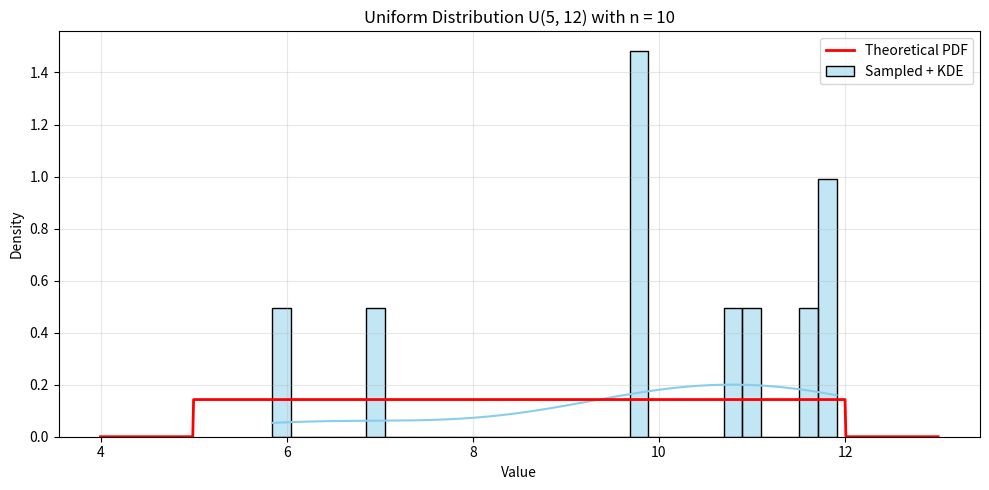
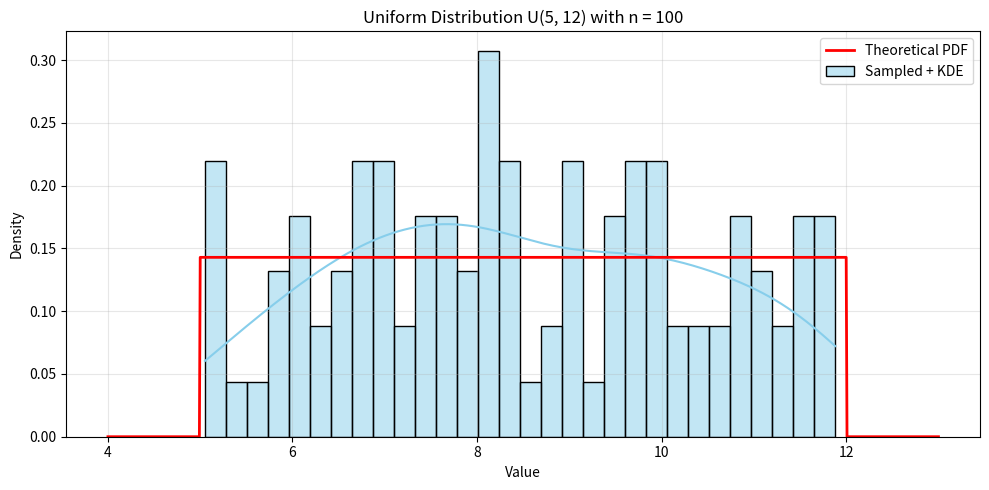
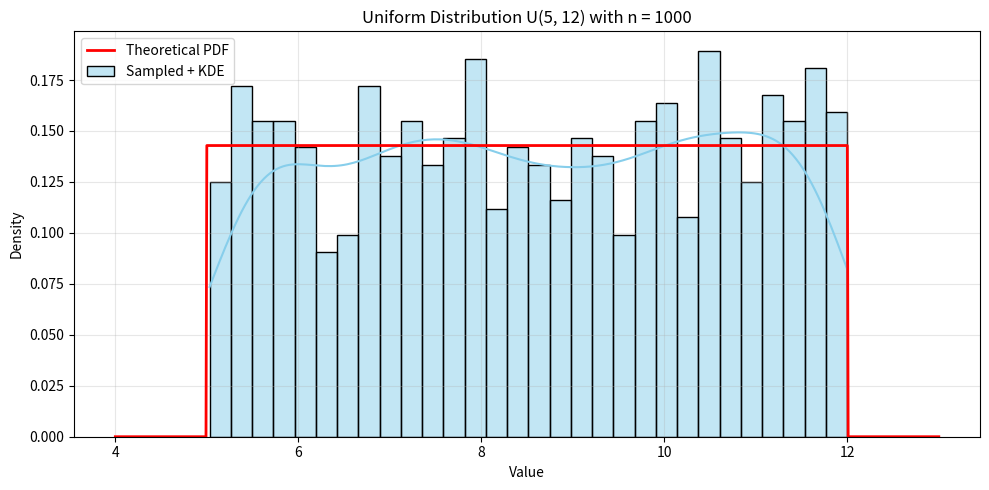
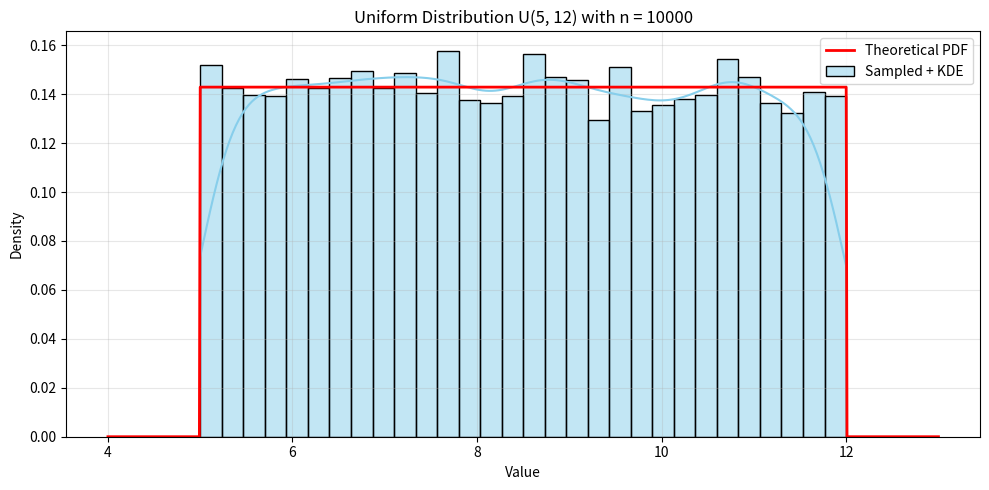

These charts were generated, in order, by the following Python code:
'''
Visualize uniform distribution with the help
of a random number generator acting over an interval of numbers (5,12).
You can import uniform() function from scipy.stats package for that purpose.
Also, try using Seaborn package and distplot() function with kde=True.
Is the estimated denstity distribution similar to the theoretical one?
How does it change when the size=n varies? Check for n∈[10,100,1000,10000].
'''

import numpy as np
import matplotlib.pyplot as plt
import seaborn as sns
from scipy.stats import uniform

def visualize_uniform_distribution(n_values=[10, 100, 1000, 10000], a=5, b=12):
    for n in n_values:
        data = uniform.rvs(loc=a, scale=b-a, size=n)
        x = np.linspace(a - 1, b + 1, 1000)
        y = uniform.pdf(x, loc=a, scale=b-a)

        plt.figure(figsize=(10, 5))
        sns.histplot(data, kde=True, stat='density', bins=30, color='skyblue', edgecolor='black', label="Sampled + KDE")

        plt.plot(x, y, 'r-', lw=2, label='Theoretical PDF')
        plt.title(f"Uniform Distribution U({a}, {b}) with n = {n}")
        plt.xlabel("Value")
        plt.ylabel("Density")
        plt.legend()
        plt.grid(alpha=0.3)
        plt.tight_layout()
        plt.show()

visualize_uniform_distribution()